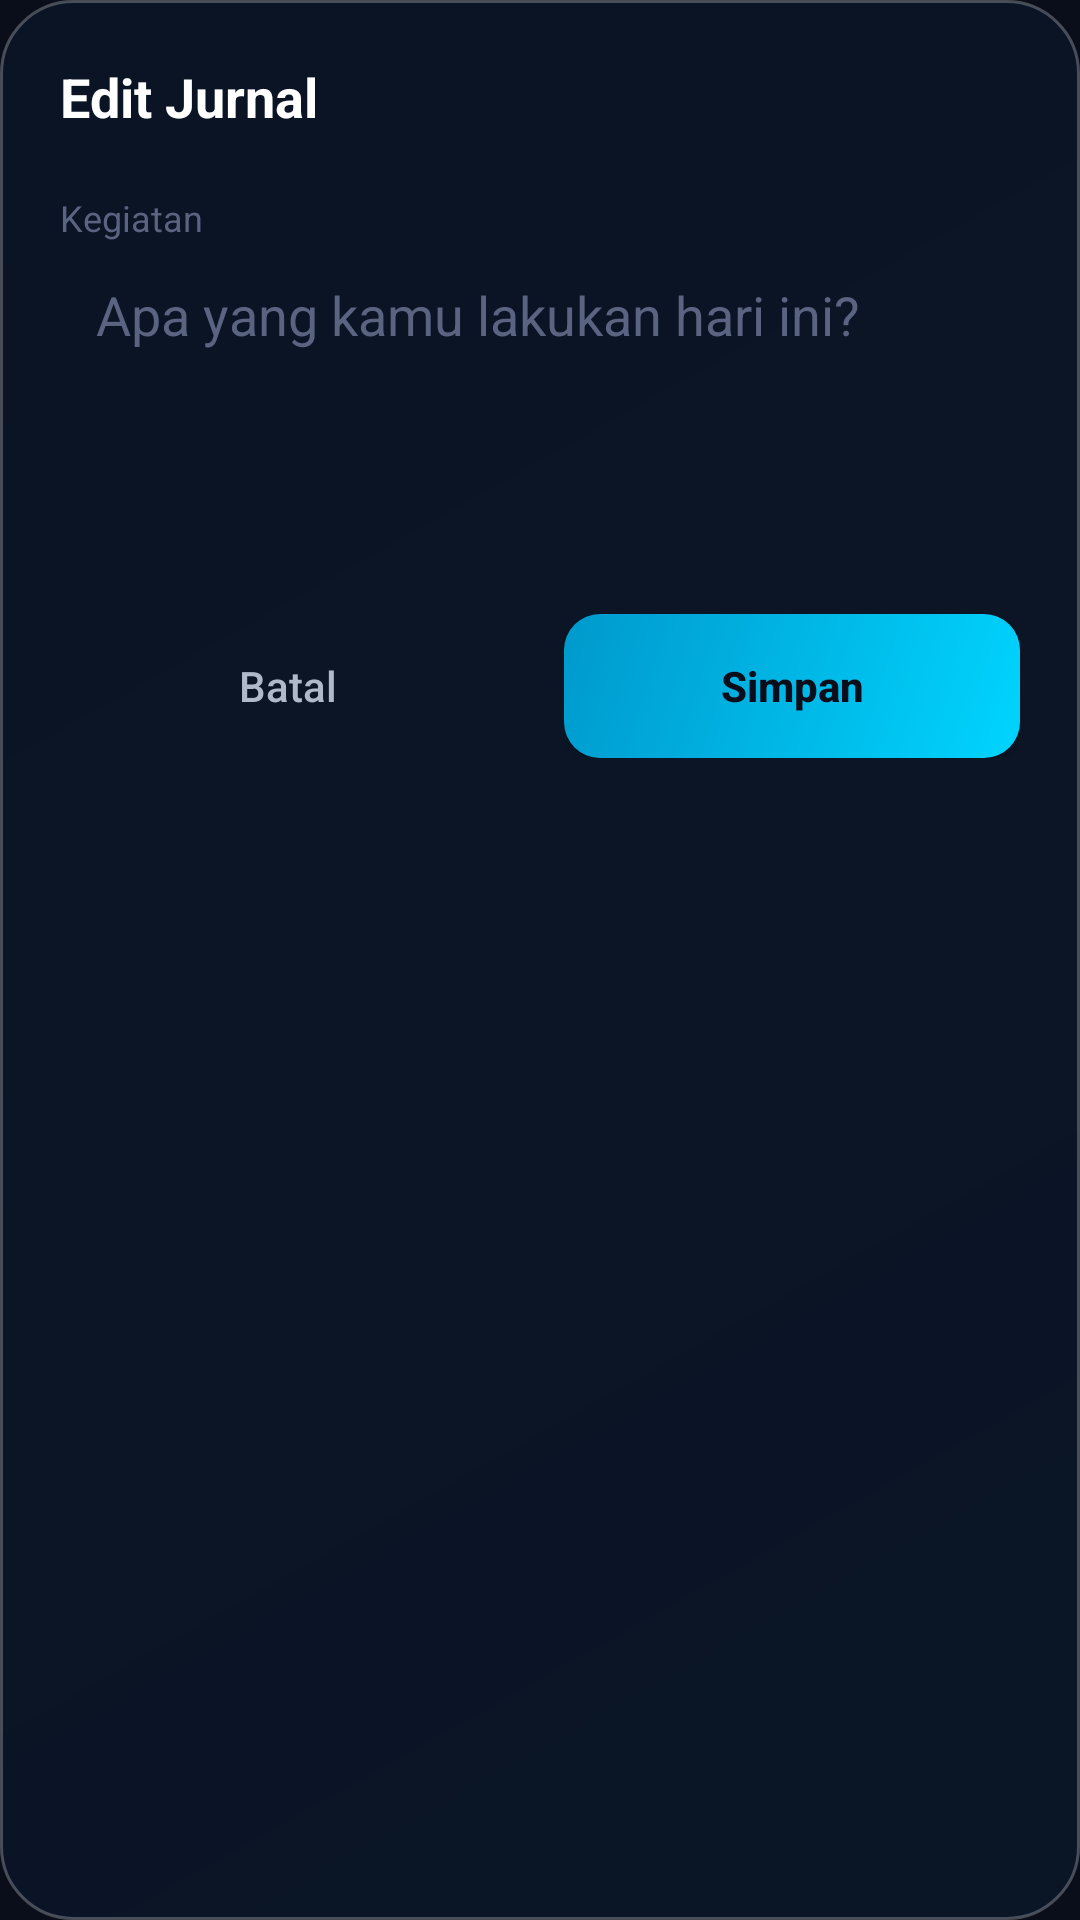

Produce the Android XML layout that renders to this screen, including the resource entries it uses.
<!-- AndroidManifest.xml: application theme Theme.DreyAssist -->
<!-- res/layout/dialog_edit_journal.xml -->
<?xml version="1.0" encoding="utf-8"?>
<LinearLayout xmlns:android="http://schemas.android.com/apk/res/android"
    android:layout_width="match_parent"
    android:layout_height="wrap_content"
    android:orientation="vertical"
    android:background="@drawable/bg_glass_card"
    android:padding="20dp">

    <TextView
        android:id="@+id/dialog_title"
        android:layout_width="wrap_content"
        android:layout_height="wrap_content"
        android:text="@string/edit_journal"
        android:textColor="@color/text_primary"
        android:textSize="18sp"
        android:textStyle="bold"
        android:layout_marginBottom="20dp" />

    
    <TextView
        android:layout_width="wrap_content"
        android:layout_height="wrap_content"
        android:text="@string/activity"
        android:textColor="@color/text_hint"
        android:textSize="12sp" />

    <EditText
        android:id="@+id/edit_kegiatan"
        android:layout_width="match_parent"
        android:layout_height="wrap_content"
        android:minHeight="100dp"
        android:minLines="3"
        android:maxLines="10"
        android:background="@drawable/bg_input_glass"
        android:paddingHorizontal="12dp"
        android:paddingVertical="8dp"
        android:textColor="@color/text_primary"
        android:textColorHint="@color/text_hint"
        android:hint="@string/journal_hint"
        android:inputType="textMultiLine|textCapSentences"
        android:gravity="top"
        android:layout_marginTop="4dp"
        android:layout_marginBottom="20dp" />

    
    <LinearLayout
        android:layout_width="match_parent"
        android:layout_height="wrap_content"
        android:orientation="horizontal">

        <Button
            android:id="@+id/btn_cancel"
            android:layout_width="0dp"
            android:layout_weight="1"
            android:layout_height="48dp"
            android:background="@drawable/bg_input_glass"
            android:text="@string/cancel"
            android:textColor="@color/text_secondary"
            android:textSize="14sp"
            android:textAllCaps="false"
            android:layout_marginEnd="8dp" />

        <Button
            android:id="@+id/btn_save"
            android:layout_width="0dp"
            android:layout_weight="1"
            android:layout_height="48dp"
            android:background="@drawable/bg_button_accent"
            android:text="@string/save"
            android:textColor="@color/night_sky_dark"
            android:textSize="14sp"
            android:textStyle="bold"
            android:textAllCaps="false"
            android:layout_marginStart="8dp" />

    </LinearLayout>

</LinearLayout>
<!-- resources referenced by this layout -->
<resources>
  <color name="night_sky_dark">#0A0E1A</color>
  <color name="text_hint">#5A6380</color>
  <color name="text_primary">#FFFFFF</color>
  <color name="text_secondary">#B0B8C9</color>
  <!-- drawable bg_button_accent (drawable) -->
  <?xml version="1.0" encoding="utf-8"?>
  <shape xmlns:android="http://schemas.android.com/apk/res/android"
      android:shape="rectangle">
      <gradient
          android:type="linear"
          android:angle="135"
          android:startColor="#00D4FF"
          android:endColor="#0099CC" />
      <corners android:radius="12dp" />
  </shape>
  <!-- drawable bg_glass_card (drawable) -->
  <?xml version="1.0" encoding="utf-8"?>
  <shape xmlns:android="http://schemas.android.com/apk/res/android"
      android:shape="rectangle">
      <gradient
          android:type="linear"
          android:angle="135"
          android:startColor="#D00A1628"
          android:endColor="#B80A1628" />
      <corners android:radius="24dp" />
      <stroke
          android:width="1dp"
          android:color="#40FFFFFF" />
  </shape>
  <string name="activity">Kegiatan</string>
  <string name="cancel">Batal</string>
  <string name="edit_journal">Edit Jurnal</string>
  <string name="journal_hint">Apa yang kamu lakukan hari ini?</string>
  <string name="save">Simpan</string>
  <style name="Theme.DreyAssist" parent="Base.Theme.DreyAssist" />
  <style name="Base.Theme.DreyAssist" parent="Theme.Material3.Dark.NoActionBar">
          
          <item name="colorPrimary">@color/accent_cyan</item>
          <item name="colorPrimaryVariant">@color/accent_cyan_dim</item>
          <item name="colorOnPrimary">@color/night_sky_dark</item>
          
          
          <item name="android:colorBackground">@color/night_sky_dark</item>
          <item name="colorSurface">@color/night_sky_mid</item>
          <item name="colorOnSurface">@color/text_primary</item>
          
          
          <item name="android:statusBarColor">@android:color/transparent</item>
          <item name="android:navigationBarColor">@color/night_sky_dark</item>
          <item name="android:windowLightStatusBar" tools:targetApi="m">false</item>
          
          
          <item name="windowNoTitle">true</item>
          <item name="windowActionBar">false</item>
      </style>
  <color name="accent_cyan">#00D4FF</color>
  <color name="accent_cyan_dim">#0099CC</color>
  <color name="night_sky_mid">#0D1321</color>
</resources>
